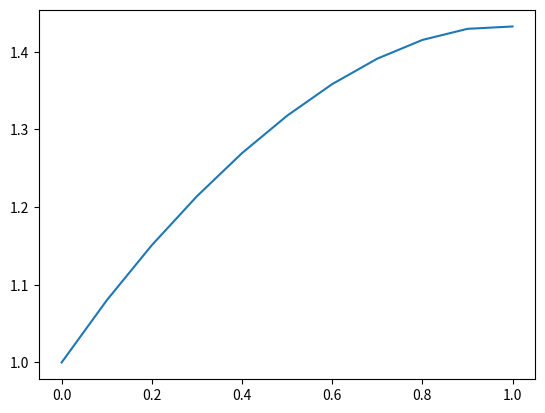

Python code for this plot:
import matplotlib.pyplot as plt

xx = [0]
yy = [1]
step = 0.1
x = 0
y = 1
for i in range(10):
    x = x+step
    y = 1.1*y-0.2*x/y
    xx.append(x)
    yy.append(y)

plt.plot(xx, yy)
plt.show()